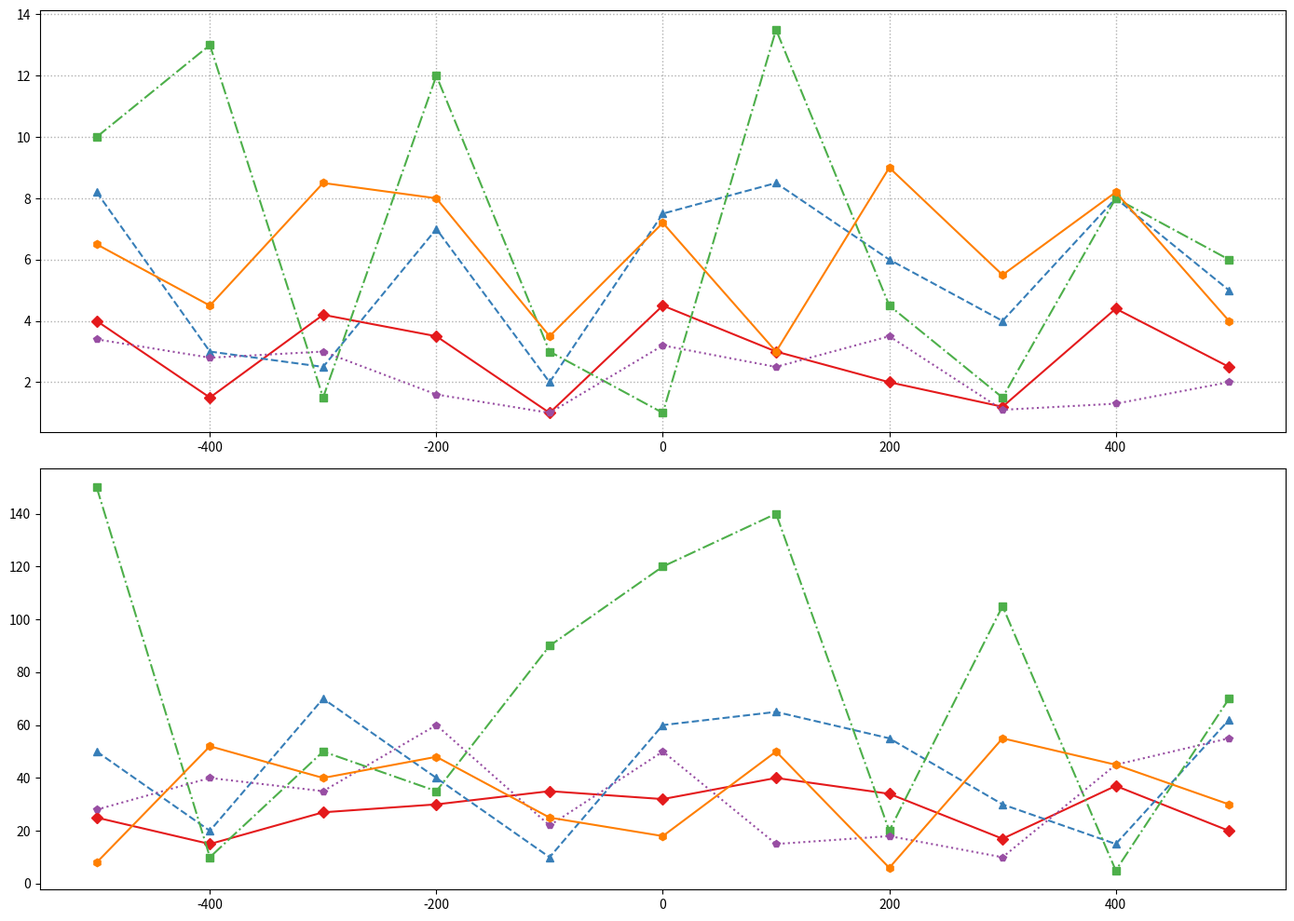

Here is the Python script that generated this plot:
import matplotlib.pyplot as plt
import numpy as np

civilizations = ['Ancient Egypt', 'Chinese Han', 'Roman Empire', 'Ancient Greece', 'Maurya Empire']
years = np.arange(-500, 501, 100)

tech_advancements = {
    'Ancient Egypt': [25, 15, 27, 30, 35, 32, 40, 34, 17, 37, 20],
    'Chinese Han': [50, 20, 70, 40, 10, 60, 65, 55, 30, 15, 62],
    'Roman Empire': [150, 10, 50, 35, 90, 120, 140, 20, 105, 5, 70],
    'Ancient Greece': [28, 40, 35, 60, 22, 50, 15, 18, 10, 45, 55],
    'Maurya Empire': [8, 52, 40, 48, 25, 18, 50, 6, 55, 45, 30]
}

population_growth = {
    'Ancient Egypt': [4, 1.5, 4.2, 3.5, 1, 4.5, 3, 2, 1.2, 4.4, 2.5],
    'Chinese Han': [8.2, 3, 2.5, 7, 2, 7.5, 8.5, 6, 4, 8, 5],
    'Roman Empire': [10, 13, 1.5, 12, 3, 1, 13.5, 4.5, 1.5, 8, 6],
    'Ancient Greece': [3.4, 2.8, 3, 1.6, 1, 3.2, 2.5, 3.5, 1.1, 1.3, 2],
    'Maurya Empire': [6.5, 4.5, 8.5, 8, 3.5, 7.2, 3, 9, 5.5, 8.2, 4]
}

fig, axs = plt.subplots(2, 1, figsize=(14, 10))

colors = ['#e41a1c', '#377eb8', '#4daf4a', '#984ea3', '#ff7f00']
markers = ['D', '^', 's', 'p', 'h']
line_styles = ['-', '--', '-.', ':', '-']

for i, population in enumerate(population_growth.values()):
    axs[0].plot(years, population, marker=markers[i], linestyle=line_styles[i], color=colors[i])

axs[0].grid(True, linestyle=':', linewidth=1)

for i, advancements in enumerate(tech_advancements.values()):
    axs[1].plot(years, advancements, marker=markers[i], linestyle=line_styles[i], color=colors[i])

axs[1].grid(False)

plt.tight_layout()
plt.show()
